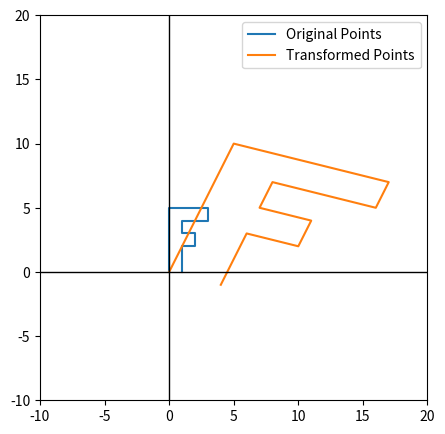

Write Python code to recreate this figure.
import math
import numpy as np
import matplotlib.pyplot as plt

# 定义变换矩阵
A = np.array([[4, -1], [1, 2]])

if __name__ == "__main__":
    # 原始点集
    points = np.array([[0, 0], [0, 5], [3, 5], [3, 4], [1, 4],
                       [1, 3], [2, 3], [2, 2], [1, 2], [1, 0]])
    
    # 应用矩阵变换
    transformed_points = np.dot(points, A)
    
    # 提取原始点的x和y坐标
    x_original = points[:, 0]
    y_original = points[:, 1]

    # 提取变换后的x和y坐标
    x_transformed = transformed_points[:, 0]
    y_transformed = transformed_points[:, 1]

# 绘图设置
plt.figure(figsize=(5,5))
plt.xlim(-10, 20)
plt.ylim(-10, 20)

# 绘制原始点
# plt.plot(x_original, y_original, 'bo-', label='Original Points')  # 蓝色圆点和线
plt.plot(x_original, y_original, label='Original Points')  # 蓝色圆点和线
# 绘制变换后的点
plt.plot(x_transformed, y_transformed, label='Transformed Points')  # 红色圆点和线

# 绘制坐标轴箭头
# plt.annotate('', xy=(20, 0), xytext=(0, 0), arrowprops=dict(facecolor='black', shrink=0.00))
# plt.annotate('', xy=(0, 20), xytext=(0, 0), arrowprops=dict(arrowstyle='->', facecolor='black'))


# 绘制坐标轴
plt.axhline(0, color='black', linewidth=1)  # 水平x轴
plt.axvline(0, color='black', linewidth=1)  # 垂直y轴
# 添加图例
plt.legend()


# 显示图形
plt.show()
